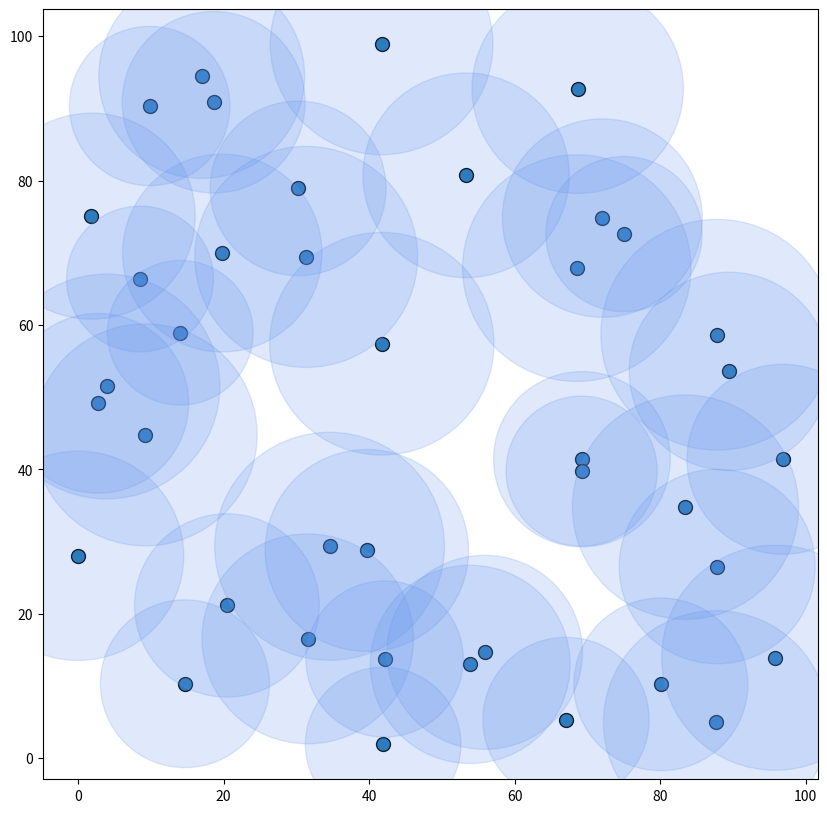

Write the Python code that produced this figure.
# Version 1

class circle:
    
    r = 5
    x = 0
    y = 0
        
    def area(self):
        pi = 3.141592653589793
        return round(pi * self.r**2, 2)

c1 = circle()

print(type(c1))

print('c1 radius:', c1.r)
print('c1 center: (', c1.x, ',', c1.y, ')', sep='')

print('Area of c1:', c1.area())

c1.r = 7
print('Area of c1:', c1.area())

c2 = circle()
c2.r = 3

print('c1 radius:', c1.r)
print('c2 radius:', c2.r)

class circle:
    
    def __init__(self, x, y, r):
        self.x = x
        self.y = y
        self.r = r
        
    def area(self):
        pi = 3.141592653589793
        return pi * self.r**2

c3 = circle(5, 2, 6)

print('c3 radius:', c3.r)
print('c3 center: (', c3.x, ',', c3.y, ')', sep='')

class circle:
    
    def __init__(self, x, y, r):
        self.x = x
        self.y = y
        self.r = r
        
    def area(self):
        pi = 3.141592653589793
        return pi * self.r**2
    
    def contains(self, x, y):
        # Find distance between center and new point
        dist = ( (self.x - x)**2 + (self.y - y)**2 )**0.5
        
        # If that distance is less than r, return True.
        # Otherwise, return False.
        if dist < self.r:
            return True
        return False
    
    def intersect(self, other):
        # Find distance between two centers
        dist = ( (self.x - other.x)**2 + (self.y - other.y)**2 )**0.5
        
        # The circles intersect if the distance is between
        # the sum and difference of the two radii.
        if (dist >= abs(self.r - other.r)) and (dist <= self.r + other.r): 
            return True
        return False
        
    def copy(self):
        new_circle = circle(self.r, self.x, self.y)
        return new_circle

c4 = circle(16, 20, 4)

print(c4.contains(18, 21))
print(c4.contains(19, 24))

print('c4 center: (', c4.x, ',', c4.y, ')', sep='')

c5 = circle(x=0, y=0, r=4)
c6 = circle(x=4, y=2, r=6)
c7 = circle(x=5, y=4, r=1)

print('c5 and c6 intersect:', c5.intersect(c6))
print('c5 and c7 intersect:', c5.intersect(c7))
print('c6 and c7 intersect:', c6.intersect(c7))

c8 = c7
c8.r = 3

print('c7 radius:', c7.r)
print('c8 radius:', c8.r)

c9 = c8.copy()
c9.r = 9

print('c8 radius:', c8.r)
print('c9 radius:', c9.r)

import numpy as np
import matplotlib.pyplot as plt

np.random.seed(1)
n = 40
x_array = np.random.uniform(0, 100, n)
y_array = np.random.uniform(0, 100, n)
r_array = np.random.uniform(10, 16, n)

plt.figure(figsize=[10,10])
ax = plt.gca()
plt.scatter(x_array, y_array, edgecolor='k', s=100)
for i in range(n):
    ax.add_artist(plt.Circle((x_array[i],y_array[i]), r_array[i], color='cornflowerblue', alpha=0.2))
plt.show()


site_list = []
for i in range(n):
    temp = circle(x_array[i], y_array[i], r_array[i])
    site_list.append(temp)   

def count_sites(site_list, x, y):
    site_count = 0
    for i in range(len(site_list)):
        if(site_list[i].contains(x, y)):
            site_count += 1

    return site_count

print(count_sites(site_list, 20, 82))
print(count_sites(site_list, 60, 50))
print(count_sites(site_list, 80, 90))